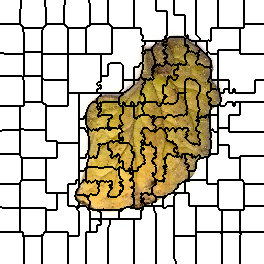

Data behind this chart, as committed beside it:
0, 0, 0, 0, 0, 0, 0, 0, 0, 0, 0, 0, 0, 0, 0, 0, 0, 0, 0, 0, 0, 1, 1, 1
0, 0, 0, 0, 0, 0, 0, 0, 0, 0, 0, 0, 0, 0, 0, 0, 0, 0, 0, 0, 0, 1, 1, 1
0, 0, 0, 0, 0, 0, 0, 0, 0, 0, 0, 0, 0, 0, 0, 0, 0, 0, 0, 0, 0, 1, 1, 1
0, 0, 0, 0, 0, 0, 0, 0, 0, 0, 0, 0, 0, 0, 0, 0, 0, 0, 0, 0, 0, 1, 1, 1
0, 0, 0, 0, 0, 0, 0, 0, 0, 0, 0, 0, 0, 0, 0, 0, 0, 0, 0, 0, 0, 1, 1, 1
0, 0, 0, 0, 0, 0, 0, 0, 0, 0, 0, 0, 0, 0, 0, 0, 0, 0, 0, 0, 0, 1, 1, 1
0, 0, 0, 0, 0, 0, 0, 0, 0, 0, 0, 0, 0, 0, 0, 0, 0, 0, 0, 0, 0, 1, 1, 1
0, 0, 0, 0, 0, 0, 0, 0, 0, 0, 0, 0, 0, 0, 0, 0, 0, 0, 0, 0, 0, 1, 1, 1
0, 0, 0, 0, 0, 0, 0, 0, 0, 0, 0, 0, 0, 0, 0, 0, 0, 0, 0, 0, 0, 1, 1, 1
0, 0, 0, 0, 0, 0, 0, 0, 0, 0, 0, 0, 0, 0, 0, 0, 0, 0, 0, 0, 1, 1, 1, 1
0, 0, 0, 0, 0, 0, 0, 0, 0, 0, 0, 0, 0, 0, 0, 0, 0, 0, 0, 0, 1, 1, 1, 1
0, 0, 0, 0, 0, 0, 0, 0, 0, 0, 0, 0, 0, 0, 0, 0, 0, 0, 0, 0, 1, 1, 1, 1
0, 0, 0, 0, 0, 0, 0, 0, 0, 0, 0, 0, 0, 0, 0, 0, 0, 0, 0, 0, 1, 1, 1, 1
0, 0, 0, 0, 0, 0, 0, 0, 0, 0, 0, 0, 0, 0, 0, 0, 0, 0, 0, 0, 1, 1, 1, 1
0, 0, 0, 0, 0, 0, 0, 0, 0, 0, 0, 0, 0, 0, 0, 0, 0, 0, 0, 0, 1, 1, 1, 1
0, 0, 0, 0, 0, 0, 0, 0, 0, 0, 0, 0, 0, 0, 0, 0, 0, 0, 0, 0, 1, 1, 1, 1
0, 0, 0, 0, 0, 0, 0, 0, 0, 0, 0, 0, 0, 0, 0, 0, 0, 0, 0, 0, 1, 1, 1, 1
0, 0, 0, 0, 0, 0, 0, 0, 0, 0, 0, 0, 0, 0, 0, 0, 0, 0, 0, 0, 1, 1, 1, 1
0, 0, 0, 0, 0, 0, 0, 0, 0, 0, 0, 0, 0, 0, 0, 0, 0, 0, 0, 0, 1, 1, 1, 1
0, 0, 0, 0, 0, 0, 0, 0, 0, 0, 0, 0, 0, 0, 0, 0, 0, 0, 0, 0, 1, 1, 1, 1
0, 0, 0, 0, 0, 0, 0, 0, 0, 0, 0, 0, 0, 0, 0, 0, 0, 0, 0, 0, 1, 1, 1, 1
0, 0, 0, 0, 0, 0, 0, 0, 0, 0, 0, 0, 0, 0, 0, 0, 0, 0, 0, 0, 1, 1, 1, 1
0, 0, 0, 0, 0, 0, 0, 0, 0, 0, 0, 0, 0, 0, 0, 0, 0, 0, 0, 0, 1, 1, 1, 1
0, 0, 0, 0, 0, 0, 0, 0, 0, 0, 0, 0, 0, 0, 0, 0, 0, 0, 0, 0, 1, 1, 1, 1
11, 11, 11, 11, 11, 11, 11, 11, 11, 11, 11, 11, 11, 11, 11, 11, 11, 11, 11, 11, 11, 1, 1, 1
11, 11, 11, 11, 11, 11, 11, 11, 11, 11, 11, 11, 11, 11, 11, 11, 11, 11, 11, 11, 11, 1, 1, 1
11, 11, 11, 11, 11, 11, 11, 11, 11, 11, 11, 11, 11, 11, 11, 11, 11, 11, 11, 11, 11, 11, 11, 1
11, 11, 11, 11, 11, 11, 11, 11, 11, 11, 11, 11, 11, 11, 11, 11, 11, 11, 11, 11, 11, 11, 11, 1
11, 11, 11, 11, 11, 11, 11, 11, 11, 11, 11, 11, 11, 11, 11, 11, 11, 11, 11, 11, 11, 11, 11, 15
11, 11, 11, 11, 11, 11, 11, 11, 11, 11, 11, 11, 11, 11, 11, 11, 11, 11, 11, 11, 11, 11, 11, 15
11, 11, 11, 11, 11, 11, 11, 11, 11, 11, 11, 11, 11, 11, 11, 11, 11, 11, 11, 11, 11, 11, 11, 15
11, 11, 11, 11, 11, 11, 11, 11, 11, 11, 11, 11, 11, 11, 11, 11, 11, 11, 11, 11, 11, 11, 11, 15
11, 11, 11, 11, 11, 11, 11, 11, 11, 11, 11, 11, 11, 11, 11, 11, 11, 11, 11, 11, 11, 11, 11, 11
11, 11, 11, 11, 11, 11, 11, 11, 11, 11, 11, 11, 11, 11, 11, 11, 11, 11, 11, 11, 11, 11, 11, 11
11, 11, 11, 11, 11, 11, 11, 11, 11, 11, 11, 11, 11, 11, 11, 11, 11, 11, 11, 11, 11, 11, 11, 11
11, 11, 11, 11, 11, 11, 11, 11, 11, 11, 11, 11, 11, 11, 11, 11, 11, 11, 11, 11, 11, 11, 11, 11
11, 11, 11, 11, 11, 11, 11, 11, 11, 11, 11, 11, 11, 11, 11, 11, 11, 11, 11, 11, 11, 11, 11, 11
11, 11, 11, 11, 11, 11, 11, 11, 11, 11, 11, 11, 11, 11, 11, 11, 11, 11, 11, 11, 11, 11, 11, 11
11, 11, 11, 11, 11, 11, 11, 11, 11, 11, 11, 11, 11, 11, 11, 11, 11, 11, 11, 11, 11, 11, 11, 11
11, 11, 11, 11, 11, 11, 11, 11, 11, 11, 11, 11, 11, 11, 11, 11, 11, 11, 11, 11, 11, 11, 11, 11
11, 11, 11, 11, 11, 11, 11, 11, 11, 11, 11, 11, 11, 11, 11, 11, 11, 11, 11, 11, 11, 11, 11, 11
11, 11, 11, 11, 11, 11, 11, 11, 11, 11, 11, 11, 11, 11, 11, 11, 11, 11, 11, 11, 11, 11, 11, 11
11, 11, 11, 11, 11, 11, 11, 11, 11, 11, 11, 11, 11, 11, 11, 11, 11, 11, 11, 11, 11, 11, 11, 11
11, 11, 11, 11, 11, 11, 11, 11, 11, 11, 11, 11, 11, 11, 11, 11, 11, 11, 11, 11, 11, 11, 11, 11
11, 11, 11, 11, 11, 11, 11, 11, 11, 11, 11, 11, 11, 11, 11, 11, 11, 11, 11, 11, 11, 11, 11, 11
11, 11, 11, 11, 11, 11, 11, 11, 11, 11, 11, 11, 11, 11, 11, 11, 11, 11, 11, 11, 11, 11, 11, 11
11, 11, 11, 11, 11, 11, 11, 11, 11, 11, 11, 11, 11, 11, 11, 11, 11, 11, 11, 11, 11, 11, 11, 11
11, 11, 11, 11, 11, 11, 11, 11, 11, 11, 11, 11, 11, 11, 11, 11, 11, 11, 11, 11, 11, 11, 11, 11
11, 11, 11, 11, 11, 11, 11, 11, 11, 11, 11, 11, 11, 11, 11, 11, 11, 11, 11, 11, 11, 11, 11, 11
11, 11, 11, 11, 11, 11, 11, 11, 11, 11, 11, 11, 11, 11, 11, 11, 11, 11, 11, 11, 11, 11, 11, 11
11, 11, 11, 11, 11, 11, 11, 11, 11, 11, 11, 11, 11, 11, 11, 11, 11, 11, 11, 11, 11, 11, 11, 11
11, 11, 11, 11, 11, 11, 11, 11, 11, 11, 11, 11, 11, 11, 11, 11, 11, 11, 11, 11, 11, 11, 11, 11
11, 11, 11, 11, 11, 11, 11, 11, 11, 11, 11, 11, 11, 11, 11, 11, 11, 11, 11, 11, 11, 11, 11, 11
29, 29, 29, 29, 11, 11, 11, 11, 11, 11, 11, 11, 11, 11, 11, 11, 11, 11, 11, 11, 11, 11, 11, 11
29, 29, 29, 29, 29, 29, 29, 29, 29, 29, 29, 29, 29, 29, 29, 29, 29, 29, 29, 29, 29, 29, 29, 29
29, 29, 29, 29, 29, 29, 29, 29, 29, 29, 29, 29, 29, 29, 29, 29, 29, 29, 29, 29, 29, 29, 29, 29
29, 29, 29, 29, 29, 29, 29, 29, 29, 29, 29, 29, 29, 29, 29, 29, 29, 29, 29, 29, 29, 29, 29, 29
29, 29, 29, 29, 29, 29, 29, 29, 29, 29, 29, 29, 29, 29, 29, 29, 29, 29, 29, 29, 29, 29, 29, 29
29, 29, 29, 29, 29, 29, 29, 29, 29, 29, 29, 29, 29, 29, 29, 29, 29, 29, 29, 29, 29, 29, 29, 29
29, 29, 29, 29, 29, 29, 29, 29, 29, 29, 29, 29, 29, 29, 29, 29, 29, 29, 29, 29, 29, 29, 29, 29
29, 29, 29, 29, 29, 29, 29, 29, 29, 29, 29, 29, 29, 29, 29, 29, 29, 29, 29, 29, 29, 29, 29, 29
... 203 more rows
